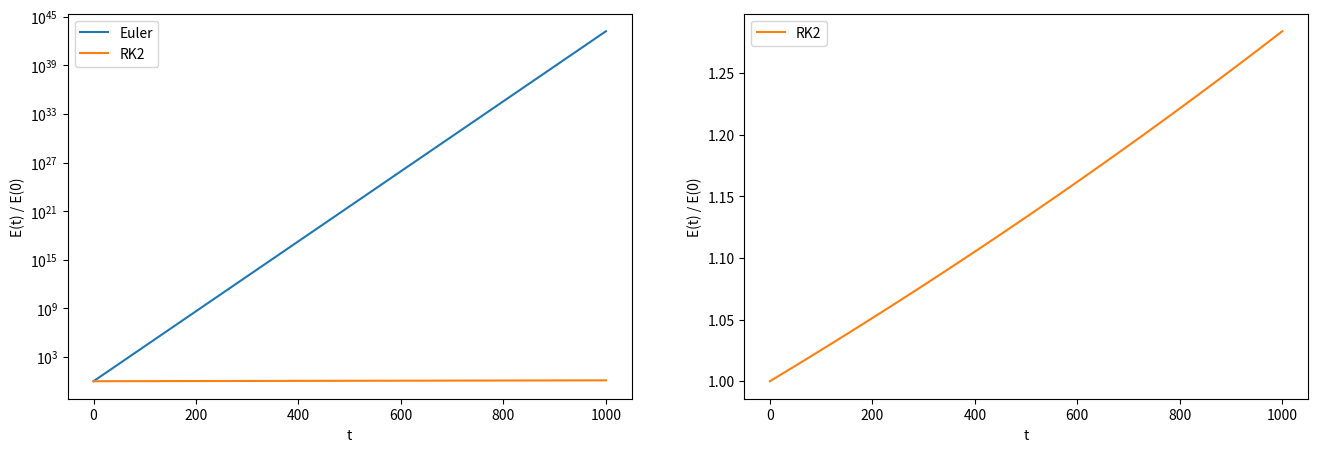
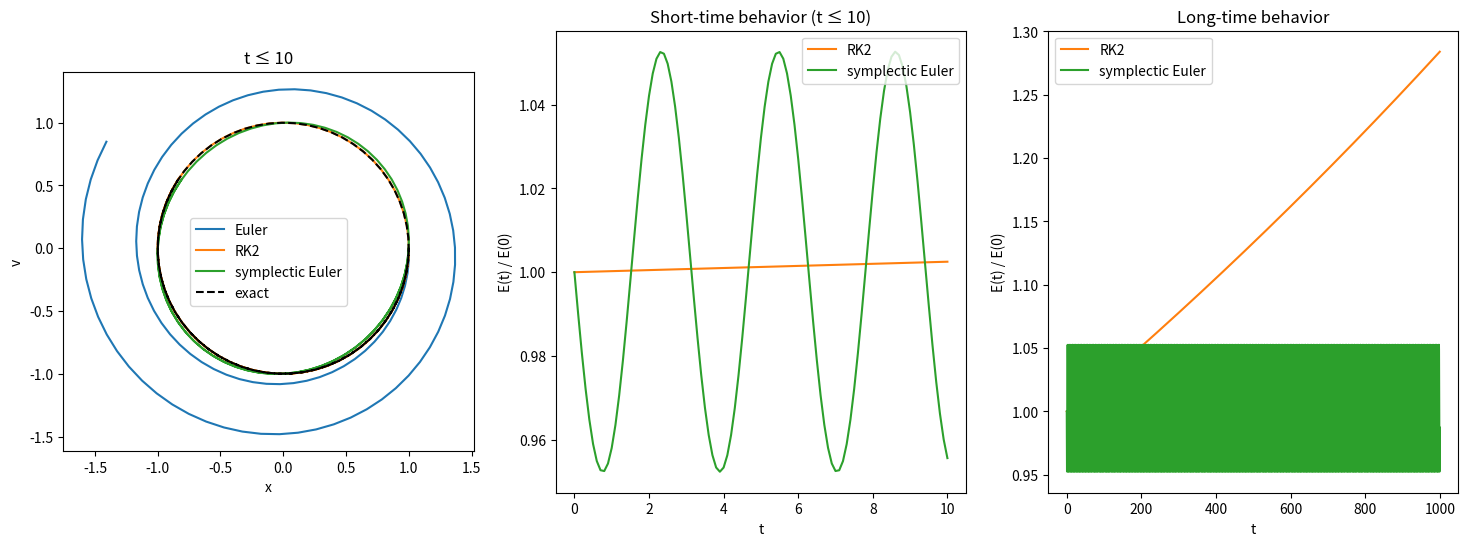
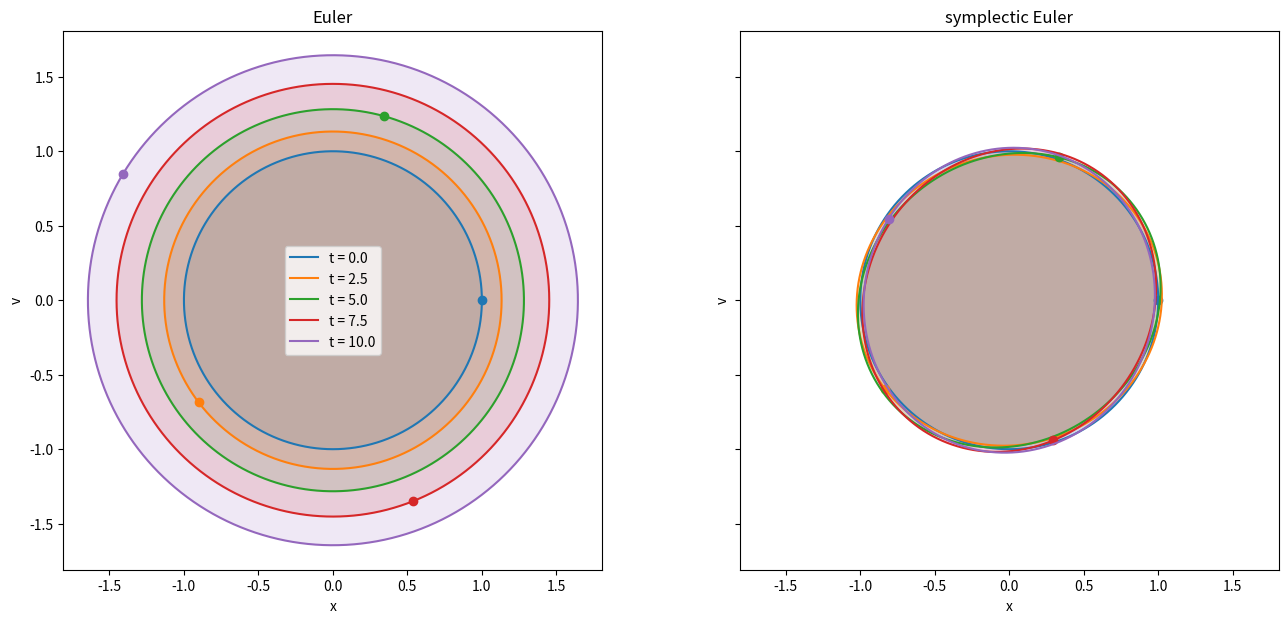
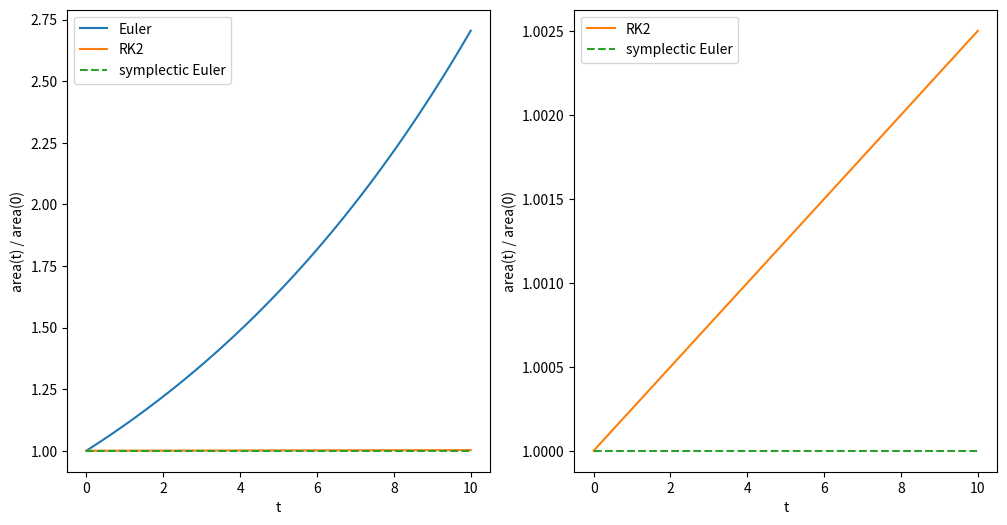
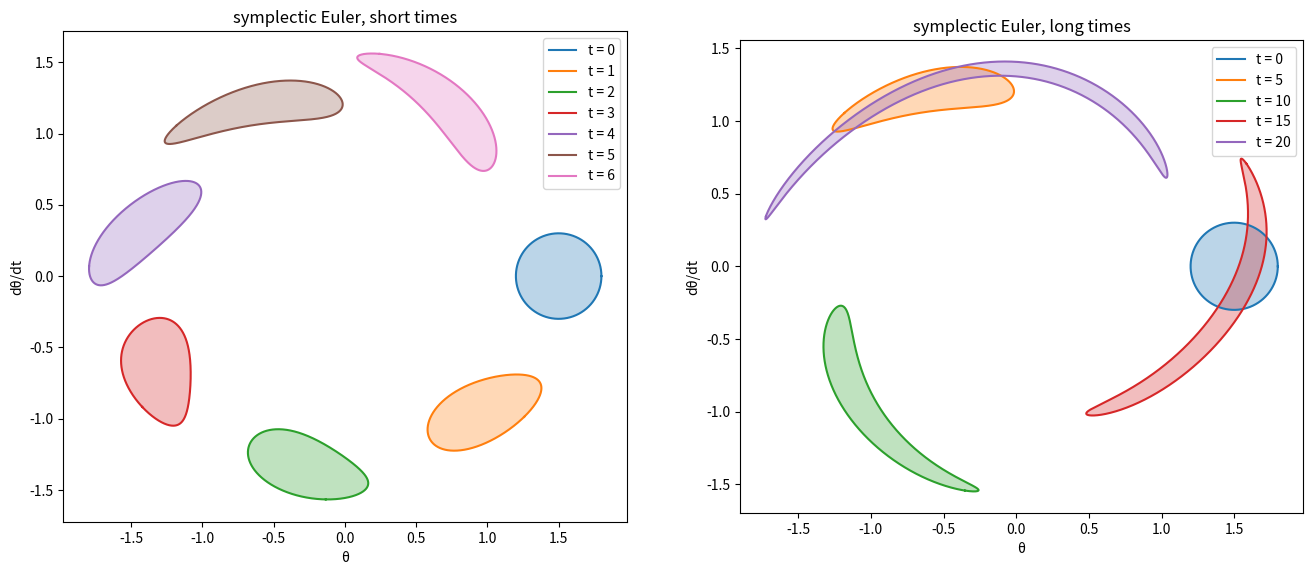
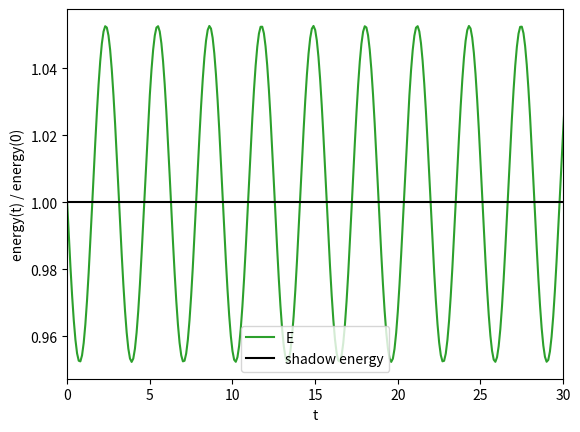
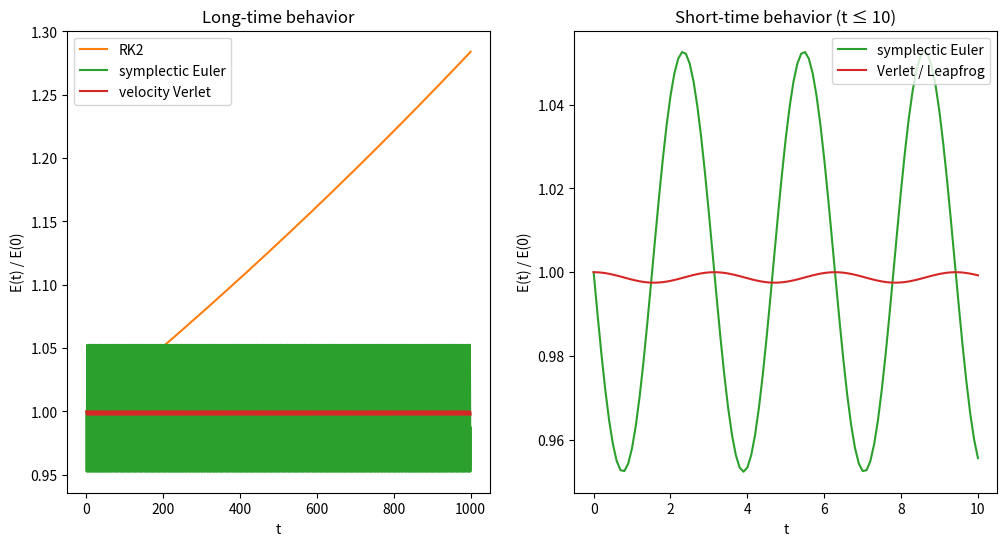
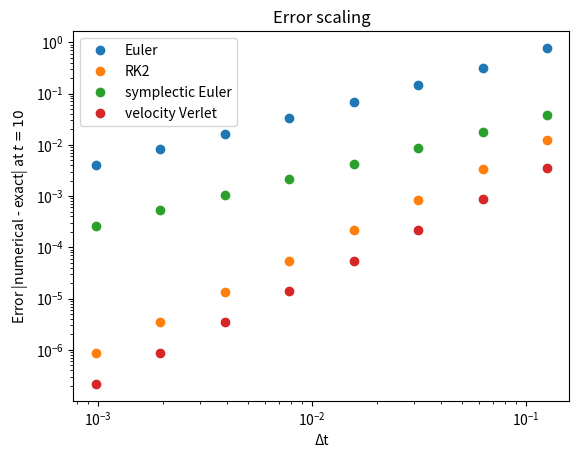
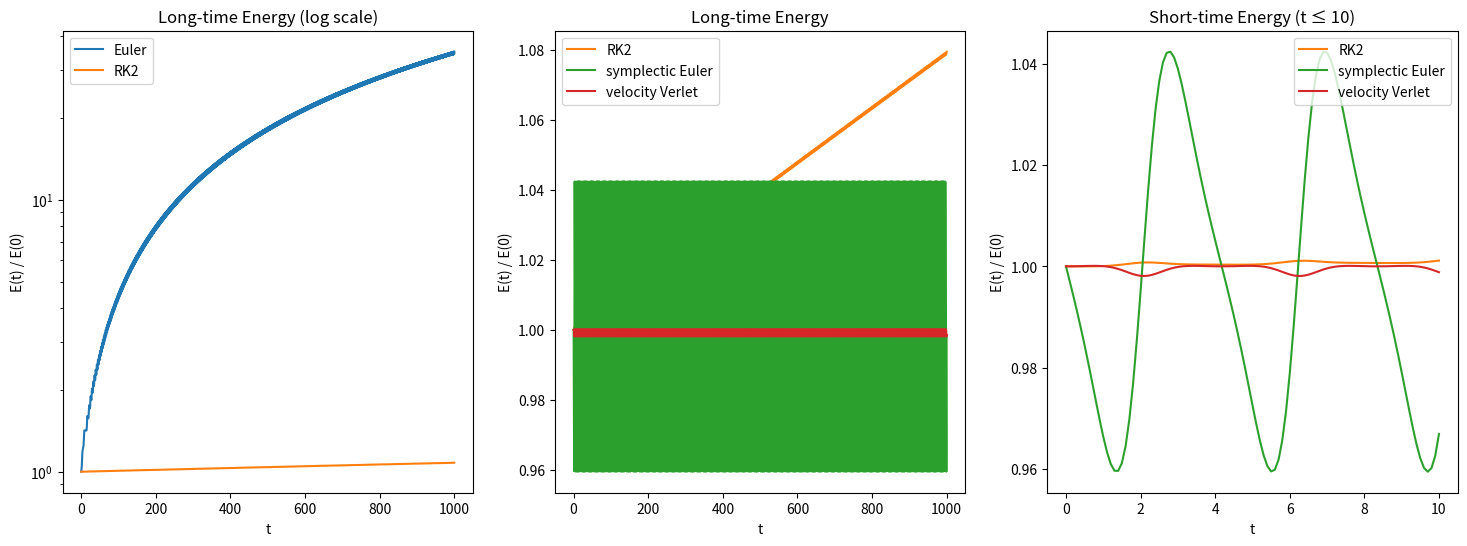
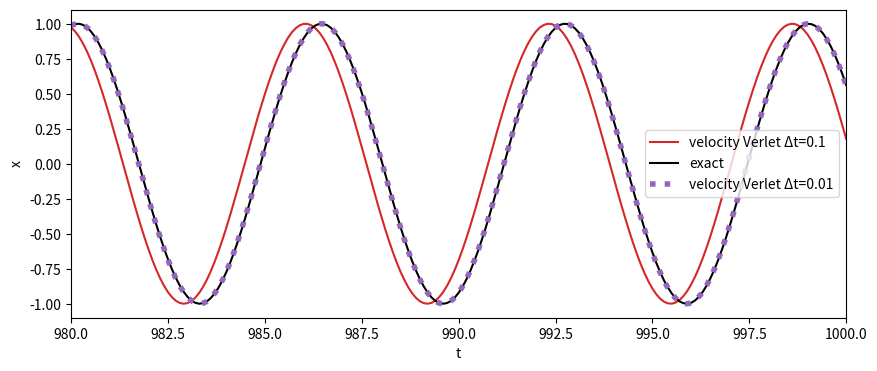

Reproduce these figures in Python, in order.
import numpy as np
import matplotlib.pyplot as plt

class FirstOrderODE:
    '''
    A first-order ODE specifies the rate of change of a state y(t)
    in terms of
     - the state itself, y
     - the time, t.

    The generic form for an ODE is

    dy
    --  = f(t, y)
    dt

    '''

    def f(self, t, y):
        raise NotImplementedError('The generic ODE has an unspecified slope function f.')

    def exact_solution(self, t, *args):
        raise NotImplementedError('The exact solution is not known (or at least not provided).')

class SecondOrderODE(FirstOrderODE):
    '''
    A second-order ODE specifies the acceleration

    d^2x
    ----  = a(t, x, v)
    dt^2

    where v = dx/dt is the velocity.  Treating the state as y = (x, v) turns it into
    a first-order ODE,

    d  ( x )   (    v     )
    -- (   ) = (          )
    dt ( v )   ( a(t,x,v) )

    so a subclass only needs to provide the acceleration.
    '''

    def acceleration(self, t, x, v):
        raise NotImplementedError('The generic second-order ODE has an unspecified acceleration.')

    def f(self, t, y):
        # Unpack the state into its two components,
        x, v = y
        # and pack their rates of change back up the same way.
        return np.array([v, self.acceleration(t, x, v)])

class HarmonicOscillator(SecondOrderODE):
    '''
    A harmonic oscillator has acceleration a = -ω^2 x.
    '''

    def __init__(self, omega):
        self.omega = omega

    def acceleration(self, t, x, v):
        return -self.omega**2 * x

    def exact_solution(self, t, x_0, v_0):
        x =  x_0 * np.cos(self.omega * t) + v_0 / self.omega * np.sin(self.omega * t)
        v = -x_0 * self.omega * np.sin(self.omega * t) + v_0 * np.cos(self.omega * t)
        return np.array([x, v])

    def energy(self, x, v):
        # The energy per unit mass
        return 0.5 * v**2 + 0.5 * self.omega**2 * x**2

class Pendulum(SecondOrderODE):
    '''
    A simple pendulum has angular acceleration a = -ω^2 sin(θ), where ω^2 = g/ℓ.
    We use x for the angle θ and v for the angular velocity.
    '''

    def __init__(self, omega):
        self.omega = omega

    def acceleration(self, t, x, v):
        return -self.omega**2 * np.sin(x)

    def energy(self, x, v):
        # The energy, divided by m ℓ^2 to keep things tidy
        return 0.5 * v**2 + self.omega**2 * (1 - np.cos(x))

class FirstOrderODEIntegrator:
    '''
    An integrator is an algorithm for producing numerical solutions to ODEs.
    '''

    def __init__(self, ODE):

        self.ODE = ODE

    def starting_from(self, t_0, y_0):
        raise NotImplementedError('No integration algorithm has been specified.')

class EulerMethod(FirstOrderODEIntegrator):
    '''
    Euler's method is based on the Taylor series approximation

    y(t + Δt) = y(t) + y'(t) Δt + (higher-order terms with more powers of Δt which we neglect)

    Given a starting location on the solution (t_0, y_0) we can repeatedly say
    - the next t will be t_0 + Δt
    - the next y will be y_0 + Δy, and using the Taylor series Δy = y'(t) Δt

    This produces the next point on the solution, and we can begin again.
    '''

    def __init__(self, ODE, Delta_t, steps):

        self.Delta_t = Delta_t
        self.steps = steps

        super().__init__(ODE)

    def starting_from(self, t_0, y_0):

        # Populate all the t values
        t = t_0 + self.Delta_t * np.arange(self.steps+1)
        # and allocate an array to store the y values we compute.
        # 
        # Previously we had
        #
        # y = np.zeros_like(t, dtype=float)
        #
        # but this only has room for one number at each time.
        y = np.zeros((self.steps+1,) + np.shape(y_0))   # room for a whole state at each time

        # The user picked a starting y value
        y[0] = y_0

        # and we can step through the Euler procedure over and over again.
        for step in range(self.steps):
            slope = self.ODE.f(t[step], y[step])
            y[step+1] = y[step] + slope * self.Delta_t

        return t, y

class RungeKutta2(FirstOrderODEIntegrator):

    def __init__(self, ODE, alpha, Delta_t, steps):

        # Conditions for matching the Taylor expansion to 2nd order
        self.alpha = alpha
        self.b = 1/(2*self.alpha)
        self.a = 1 - self.b

        self.Delta_t = Delta_t
        self.steps = steps

        super().__init__(ODE)

    def starting_from(self, t_0, y_0):
        # Populate all the t values
        t = t_0 + self.Delta_t * np.arange(self.steps+1)
        # and allocate an array to store the y states we compute.
        y = np.zeros((self.steps+1,) + np.shape(y_0))

        # The user picked a starting y value
        y[0] = y_0

        # and we can step through the RK2 procedure over and over again.
        for step in range(self.steps):
            k_1 = self.ODE.f(t[step], y[step])
            k_2 = self.ODE.f(t[step] + self.alpha * self.Delta_t, y[step] + self.alpha * k_1 * self.Delta_t)

            y[step+1] = y[step] + (self.a * k_1 + self.b * k_2) * self.Delta_t

        return t, y

oscillator = HarmonicOscillator(1.0)
y_0 = np.array([1.0, 0.0])

Delta_t = 0.1
steps = 10000

t, euler_y = EulerMethod(oscillator, Delta_t, steps).starting_from(0, y_0)
t, rk2_y   = RungeKutta2(oscillator, 0.5, Delta_t, steps).starting_from(0, y_0)

euler_energy = oscillator.energy(euler_y[:, 0], euler_y[:, 1])
rk2_energy   = oscillator.energy(rk2_y[:, 0],   rk2_y[:, 1])

fig, axes = plt.subplots(1, 2, figsize=(16, 5))

axes[0].plot(t, euler_energy / euler_energy[0], color='C0', label='Euler')
axes[0].plot(t, rk2_energy / rk2_energy[0], color='C1', label='RK2')
axes[0].set_yscale('log')

axes[1].plot(t, rk2_energy / rk2_energy[0], color='C1', label='RK2')

for axis in axes:
    axis.set_xlabel('t')
    axis.set_ylabel('E(t) / E(0)')
    axis.legend()

class SymplecticEuler(FirstOrderODEIntegrator):
    '''
    Symplectic Euler first kicks the velocity using the force at the old position,

    v_{n+1} = v_n + a(t_n, x_n) Δt

    and then drifts the position using the *new* velocity,

    x_{n+1} = x_n + v_{n+1} Δt.

    It needs the ODE's acceleration, so it only works on second-order ODEs.
    '''

    def __init__(self, ODE, Delta_t, steps):

        self.Delta_t = Delta_t
        self.steps = steps

        super().__init__(ODE)

    def starting_from(self, t_0, y_0):

        # Populate all the t values
        t = t_0 + self.Delta_t * np.arange(self.steps+1)
        # and allocate an array with room for a whole state at each time.
        y = np.zeros((self.steps+1,) + np.shape(y_0))

        # The user picked a starting state
        y[0] = y_0

        for step in range(self.steps):
            x, v = y[step]
            v_new = v + self.ODE.acceleration(t[step], x, v) * self.Delta_t   # kick
            x_new = x + v_new * self.Delta_t                                  # drift
            y[step+1] = np.array([x_new, v_new])

        return t, y

t, symplectic_y = SymplecticEuler(oscillator, Delta_t, steps).starting_from(0, y_0)
symplectic_energy = oscillator.energy(symplectic_y[:, 0], symplectic_y[:, 1])

fig, axes = plt.subplots(1, 3, figsize=(18, 6))

# Left: phase space for the first ten time units
early = round(10 / Delta_t) + 1   # the number of steps with t ≤ 10
exact = oscillator.exact_solution(t[:early], 1.0, 0.0)

axes[0].plot(euler_y[:early, 0],      euler_y[:early, 1],      color='C0', label='Euler')
axes[0].plot(rk2_y[:early, 0],        rk2_y[:early, 1],        color='C1', label='RK2')
axes[0].plot(symplectic_y[:early, 0], symplectic_y[:early, 1], color='C2', label='symplectic Euler')
axes[0].plot(exact[0], exact[1], color='black', linestyle='dashed', label='exact')
axes[0].set_aspect('equal')
axes[0].set_xlabel('x')
axes[0].set_ylabel('v')
axes[0].set_title('t ≤ 10')
axes[0].legend()

# Middle: the energy over the first few periods
axes[1].plot(t[:early], rk2_energy[:early] / rk2_energy[0], color='C1', label='RK2')
axes[1].plot(t[:early], symplectic_energy[:early] / symplectic_energy[0], color='C2', label='symplectic Euler')
axes[1].set_xlabel('t')
axes[1].set_ylabel('E(t) / E(0)')
axes[1].set_title('Short-time behavior (t ≤ 10)')
axes[1].legend()

# Right: the energy over the whole long run
axes[2].plot(t, rk2_energy / rk2_energy[0], color='C1', label='RK2')
axes[2].plot(t, symplectic_energy / symplectic_energy[0], color='C2', label='symplectic Euler')
axes[2].set_xlabel('t')
axes[2].set_ylabel('E(t) / E(0)')
axes[2].set_title('Long-time behavior')
axes[2].legend()

angle = np.linspace(0, 2*np.pi, 1000, endpoint=False)
disk_edge = np.array([np.cos(angle), np.sin(angle)])   # row 0 is x, row 1 is v
print(disk_edge.shape)

disk_steps = 100   # ten time units

t_disk, euler_disk      = EulerMethod(oscillator, Delta_t, disk_steps).starting_from(0, disk_edge)
t_disk, rk2_disk        = RungeKutta2(oscillator, 0.5, Delta_t, disk_steps).starting_from(0, disk_edge)
t_disk, symplectic_disk = SymplecticEuler(oscillator, Delta_t, disk_steps).starting_from(0, disk_edge)
print(euler_disk.shape)

fig, axes = plt.subplots(1, 2, figsize=(16, 7), sharex='row', sharey='row')

for axis, disk, name in zip(axes, (euler_disk, symplectic_disk), ('Euler', 'symplectic Euler')):
    for step in range(0, disk_steps+1, 25):
        line, = axis.fill(disk[step, 0], disk[step, 1], alpha=0.15)
        axis.plot(disk[step, 0, 0], disk[step, 1, 0], marker='o', color=line.get_facecolor(), alpha=1)
        axis.plot(disk[step, 0], disk[step, 1], color=line.get_facecolor(), alpha=1, label=f't = {t_disk[step]:.1f}')
    axis.set_title(name)
    axis.set_aspect('equal')
    axis.set_xlabel('x')
    axis.set_ylabel('v')

axes[0].legend()

def area(x, v):
    # The shoelace formula for the area of the polygon with corners (x[i], v[i]), in order around the edge.
    return 0.5 * np.abs(np.sum(x * np.roll(v, -1, axis=-1) - np.roll(x, -1, axis=-1) * v, axis=-1))

euler_area      = area(euler_disk[:, 0],      euler_disk[:, 1])
rk2_area        = area(rk2_disk[:, 0],        rk2_disk[:, 1])
symplectic_area = area(symplectic_disk[:, 0], symplectic_disk[:, 1])

print(euler_area.shape)
print('Euler area grows by a factor of', euler_area[1] / euler_area[0], 'each step')
print('By t = 10, RK2 area has grown by a factor of', rk2_area[-1] / rk2_area[0])

fig, ax = plt.subplots(1,2, figsize=(12, 6))
for i, a in enumerate(ax):
    if i == 0:
        a.plot(t_disk, euler_area / euler_area[0], color='C0', label='Euler')
    a.plot(t_disk, rk2_area / rk2_area[0], color='C1', label='RK2')
    a.plot(t_disk, symplectic_area / symplectic_area[0], color='C2', label='symplectic Euler', linestyle='dashed')
    a.set_xlabel('t')
    a.set_ylabel('area(t) / area(0)')
    a.legend()

omega = oscillator.omega

euler_step = np.array([[1, Delta_t], [-omega**2 * Delta_t, 1]])
kick       = np.array([[1, 0],       [-omega**2 * Delta_t, 1]])
drift      = np.array([[1, Delta_t], [0, 1]])

print('det(Euler step) =', np.linalg.det(euler_step))
print('det(kick)       =', np.linalg.det(kick))
print('det(drift)      =', np.linalg.det(drift))
print('det(drift @ kick) =', np.linalg.det(drift @ kick))

# One step of the matrix drift @ kick is one step of SymplecticEuler, for every state on the edge of the disk at once.
print(np.allclose(drift @ kick @ disk_edge, symplectic_disk[1]))

pendulum = Pendulum(1.0)

blob_angle = np.linspace(0, 2*np.pi, 4000, endpoint=False)
blob_edge = np.array([1.5 + 0.3 * np.cos(blob_angle), 0.3 * np.sin(blob_angle)])

blob_steps = 200   # twenty time units
t_blob, blob = SymplecticEuler(pendulum, Delta_t, blob_steps).starting_from(0, blob_edge)
blob_area = area(blob[:, 0], blob[:, 1])

fig, ax = plt.subplots(1, 2, figsize=(16, 7))
for step in range(0, 70, 10):
    patch, = ax[0].fill(blob[step, 0], blob[step, 1], alpha=0.3)
    ax[0].plot(blob[step, 0], blob[step, 1], color=patch.get_facecolor(), alpha=1, label=f't = {t_blob[step]:.0f}')

for step in range(0, blob_steps+1, 50):
    patch, = ax[1].fill(blob[step, 0], blob[step, 1], alpha=0.3)
    ax[1].plot(blob[step, 0], blob[step, 1], color=patch.get_facecolor(), alpha=1, label=f't = {t_blob[step]:.0f}')

ax[0].set_title('symplectic Euler, short times')
ax[1].set_title('symplectic Euler, long times')

for a in ax:
    a.set_aspect('equal')
    a.set_xlabel('θ')
    a.set_ylabel('dθ/dt')
    a.legend()

print('largest change in area:', np.max(np.abs(blob_area / blob_area[0] - 1)))

x, v = symplectic_y[:, 0], symplectic_y[:, 1]
shadow_energy = symplectic_energy - 0.5 * omega**2 * Delta_t * x * v

print('       E ranges over', np.ptp(symplectic_energy))
print('shadow E ranges over', np.ptp(shadow_energy))

fig, ax = plt.subplots()
ax.plot(t, symplectic_energy / symplectic_energy[0], color='C2', label='E')
ax.plot(t, shadow_energy / shadow_energy[0], color='black', label='shadow energy')
ax.set_xlim(0, 30)
ax.set_xlabel('t')
ax.set_ylabel('energy(t) / energy(0)')
ax.legend()

class VelocityVerlet(FirstOrderODEIntegrator):
    '''
    Velocity Verlet splits each step into a half kick, a drift, and another half kick,

    v_{n+1/2} = v_n       + 1/2 a(t_n, x_n) Δt
    x_{n+1}   = x_n       + v_{n+1/2} Δt
    v_{n+1}   = v_{n+1/2} + 1/2 a(t_{n+1}, x_{n+1}) Δt

    It needs the ODE's acceleration, so it only works on second-order ODEs.
    '''

    def __init__(self, ODE, Delta_t, steps):

        self.Delta_t = Delta_t
        self.steps = steps

        super().__init__(ODE)

    def starting_from(self, t_0, y_0):

        # Populate all the t values
        t = t_0 + self.Delta_t * np.arange(self.steps+1)
        # and allocate an array with room for a whole state at each time.
        y = np.zeros((self.steps+1,) + np.shape(y_0))

        # The user picked a starting state
        y[0] = y_0

        for step in range(self.steps):
            x, v = y[step]
            # (acceleration also wants a velocity; we hand it the newest one we have.
            #  For forces that depend only on position it doesn't matter.)
            v_half = v      + 0.5 * self.ODE.acceleration(t[step],   x,     v)      * self.Delta_t   # half kick
            x_new  = x      +       v_half                                           * self.Delta_t   # drift
            v_new  = v_half + 0.5 * self.ODE.acceleration(t[step+1], x_new, v_half) * self.Delta_t   # half kick
            y[step+1] = np.array([x_new, v_new])

        return t, y

t, verlet_y = VelocityVerlet(oscillator, Delta_t, steps).starting_from(0, y_0)
verlet_energy = oscillator.energy(verlet_y[:, 0], verlet_y[:, 1])

fig, ax = plt.subplots(1, 2, figsize=(12, 6))
ax[0].plot(t, rk2_energy / rk2_energy[0], color='C1', label='RK2')
ax[0].plot(t, symplectic_energy / symplectic_energy[0], color='C2', label='symplectic Euler')
ax[0].plot(t, verlet_energy / verlet_energy[0], color='C3', label='velocity Verlet')
ax[0].set_xlabel('t')
ax[0].set_ylabel('E(t) / E(0)')
ax[0].set_title('Long-time behavior')
ax[0].legend()

ax[1].plot(t[:early], symplectic_energy[:early] / symplectic_energy[0], color='C2', label='symplectic Euler')
ax[1].plot(t[:early], verlet_energy[:early] / verlet_energy[0], color='C3', label='Verlet / Leapfrog')
ax[1].set_xlabel('t')
ax[1].set_ylabel('E(t) / E(0)')
ax[1].set_title('Short-time behavior (t ≤ 10)')
ax[1].legend()

t_disk, verlet_disk = VelocityVerlet(oscillator, Delta_t, disk_steps).starting_from(0, disk_edge)
verlet_area = area(verlet_disk[:, 0], verlet_disk[:, 1])

print('largest change in area:', np.max(np.abs(verlet_area / verlet_area[0] - 1)))

DELTA_T = 1.0 / 2**np.arange(3, 11)
INTEGRATORS = {
    'Euler':            lambda Delta_t, steps: EulerMethod(oscillator, Delta_t, steps),
    'RK2':              lambda Delta_t, steps: RungeKutta2(oscillator, 0.5, Delta_t, steps),
    'symplectic Euler': lambda Delta_t, steps: SymplecticEuler(oscillator, Delta_t, steps),
    'velocity Verlet':  lambda Delta_t, steps: VelocityVerlet(oscillator, Delta_t, steps),
}

fig, ax = plt.subplots()

for color, (name, make_integrator) in zip(('C0', 'C1', 'C2', 'C3'), INTEGRATORS.items()):
    error = np.zeros_like(DELTA_T)
    for i, step_size in enumerate(DELTA_T):
        _, y = make_integrator(step_size, round(10 / step_size)).starting_from(0, y_0)
        error[i] = np.abs(y[-1, 0] - np.cos(10))
    ax.plot(DELTA_T, error, marker='o', linestyle='none', color=color, label=name)

ax.set_xscale('log')
ax.set_yscale('log')
ax.set_xlabel('Δt')
ax.set_ylabel('Error |numerical - exact| at $t=10$')
ax.set_title('Error scaling')
ax.legend()

pendulum = Pendulum(1.0)
theta_start = np.array([2.0, 0.0])

t, pendulum_euler_y      = EulerMethod(pendulum, Delta_t, steps).starting_from(0, theta_start)
t, pendulum_rk2_y        = RungeKutta2(pendulum, 0.5, Delta_t, steps).starting_from(0, theta_start)
t, pendulum_symplectic_y = SymplecticEuler(pendulum, Delta_t, steps).starting_from(0, theta_start)
t, pendulum_verlet_y     = VelocityVerlet(pendulum, Delta_t, steps).starting_from(0, theta_start)

def energy_ratio(y):
    energy = pendulum.energy(y[:, 0], y[:, 1])
    return energy / energy[0]

fig, axes = plt.subplots(1, 3, figsize=(18, 6))

axes[0].plot(t, energy_ratio(pendulum_euler_y), color='C0', label='Euler')
axes[0].plot(t, energy_ratio(pendulum_rk2_y),   color='C1', label='RK2')
axes[0].set_yscale('log')

axes[1].plot(t, energy_ratio(pendulum_rk2_y),        color='C1', label='RK2')
axes[1].plot(t, energy_ratio(pendulum_symplectic_y), color='C2', label='symplectic Euler')
axes[1].plot(t, energy_ratio(pendulum_verlet_y),     color='C3', label='velocity Verlet')

axes[2].plot(t[:early], energy_ratio(pendulum_rk2_y[:early]),        color='C1', label='RK2')
axes[2].plot(t[:early], energy_ratio(pendulum_symplectic_y[:early]), color='C2', label='symplectic Euler')
axes[2].plot(t[:early], energy_ratio(pendulum_verlet_y[:early]),     color='C3', label='velocity Verlet')

for axis in axes:
    axis.set_xlabel('t')
    axis.set_ylabel('E(t) / E(0)')
    axis.legend()

axes[0].set_title('Long-time Energy (log scale)')
axes[1].set_title('Long-time Energy')
axes[2].set_title('Short-time Energy (t ≤ 10)')

x, v = pendulum_symplectic_y[:, 0], pendulum_symplectic_y[:, 1]
energy = pendulum.energy(x, v)
shadow_energy = energy - 0.5 * Delta_t * pendulum.omega**2 * np.sin(x) * v

print('E        ranges over', np.ptp(energy / energy[0]))
print('shadow E ranges over', np.ptp(shadow_energy / shadow_energy[0]))

exact = oscillator.exact_solution(t, 1.0, 0.0)

fig, ax = plt.subplots(figsize=(10, 4))
ax.plot(t, verlet_y[:, 0], color='C3', label='velocity Verlet Δt=0.1')
ax.plot(t, exact[0], color='black', label='exact')

# Compare with a finer integration
fine_t, fine_verlet_y = VelocityVerlet(oscillator, Delta_t/10, 10*steps).starting_from(0, y_0)
ax.plot(fine_t, fine_verlet_y[:, 0], color='C4', linestyle='dotted', linewidth=4, label='velocity Verlet Δt=0.01')

ax.set_xlim(980, 1000)
ax.set_xlabel('t')
ax.set_ylabel('x')
ax.legend()
